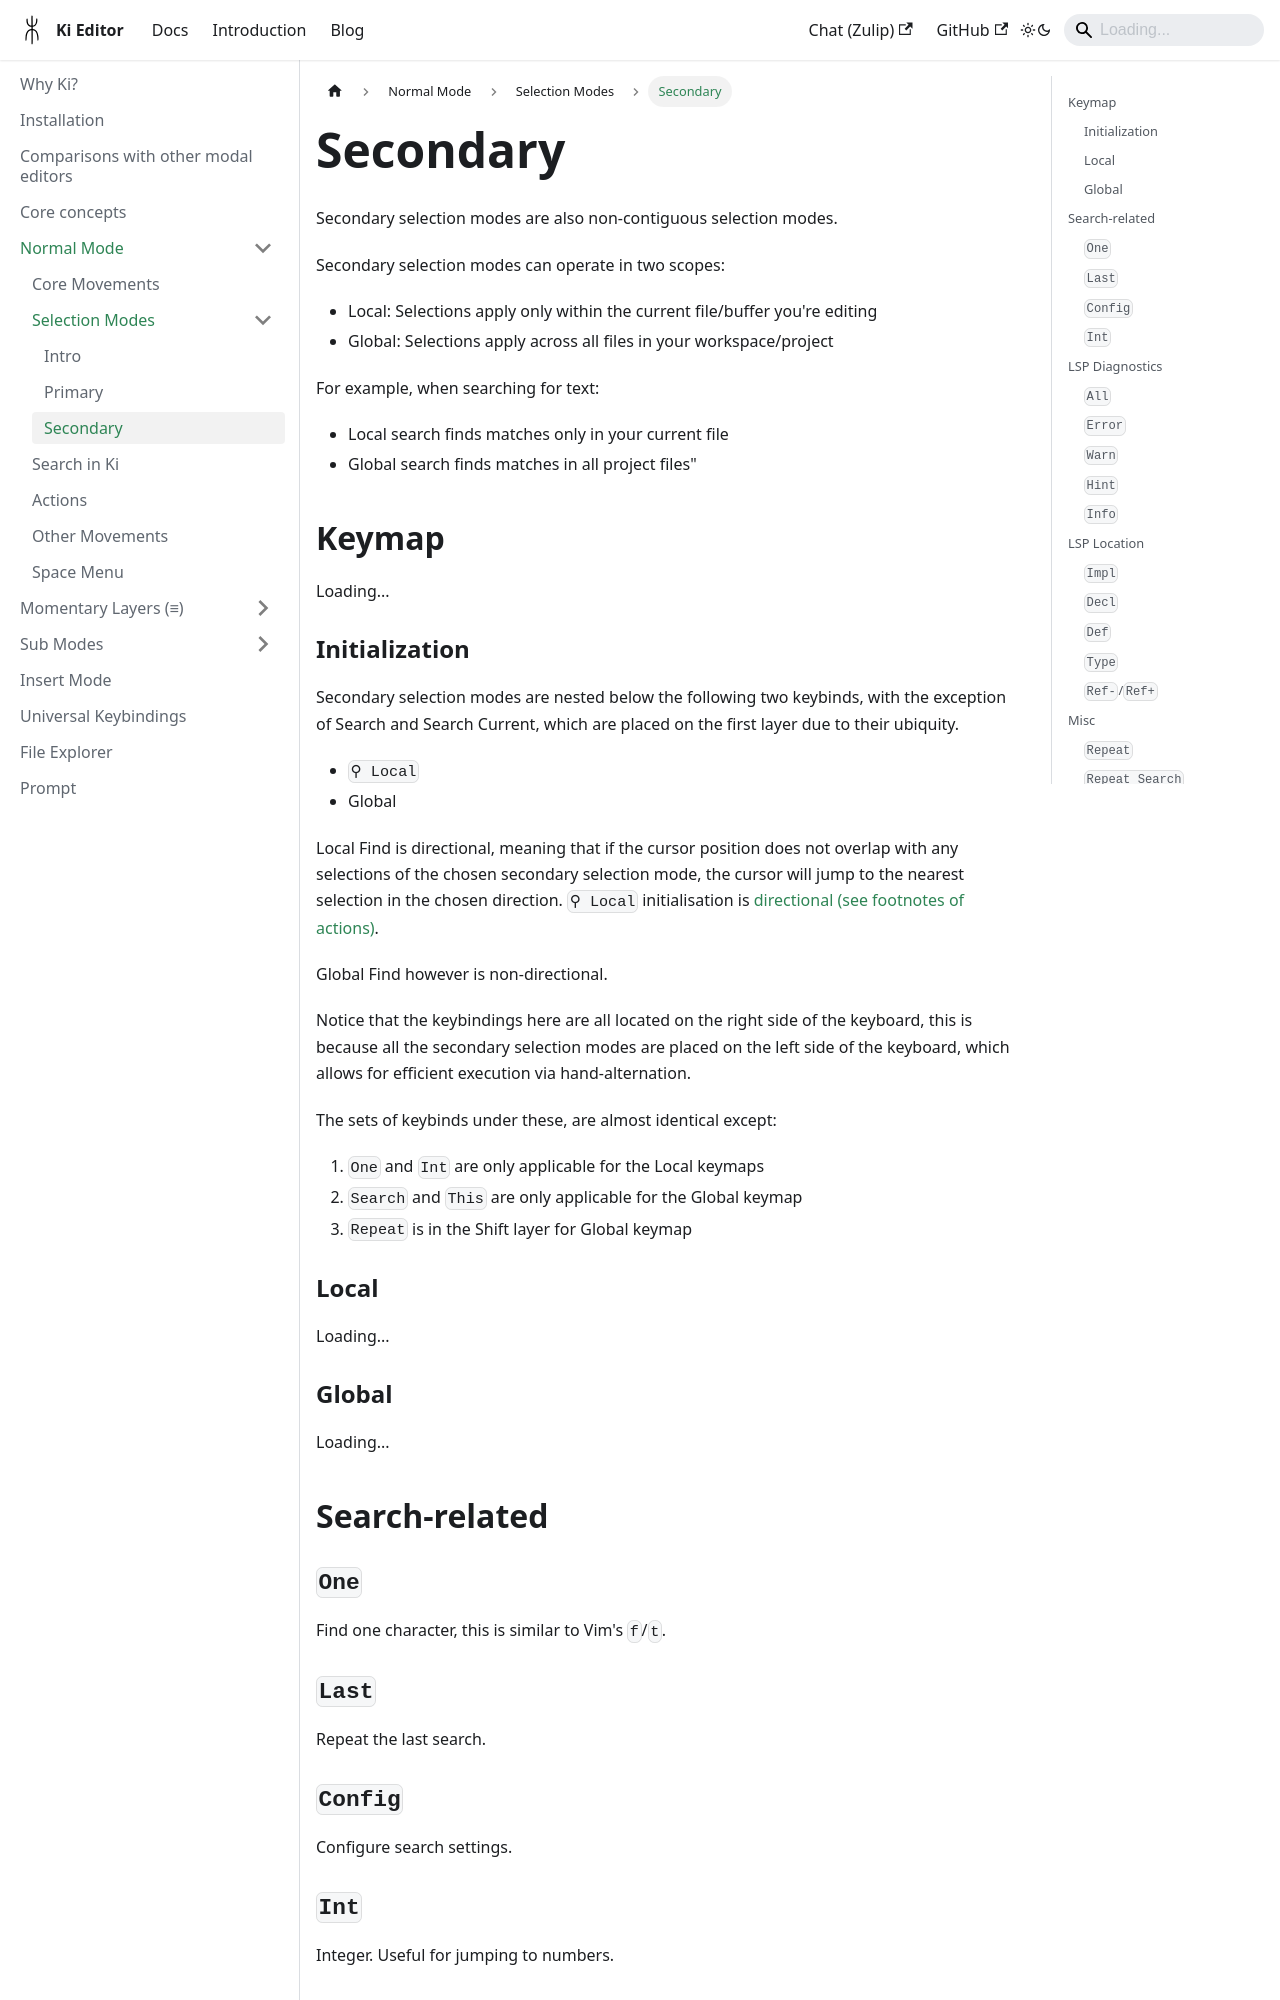

repository: ilyagr/ki-editor · page: docs/normal-mode/selection-modes/secondary/index.html · generator: docusaurus

---
sidebar_position: 3
---

import {KeymapFallback} from '@site/src/components/KeymapFallback';

# Secondary

Secondary selection modes are also non-contiguous selection modes.

Secondary selection modes can operate in two scopes:

- Local: Selections apply only within the current file/buffer you're editing
- Global: Selections apply across all files in your workspace/project

For example, when searching for text:

- Local search finds matches only in your current file
- Global search finds matches in all project files"

## Keymap

<KeymapFallback filename="Secondary Selection Modes Init"/>

### Initialization

Secondary selection modes are nested below the following two keybinds,
with the exception of Search and Search Current, which are placed on the
first layer due to their ubiquity.

- `⚲ Local`
- Global

Local Find is directional, meaning that if the cursor position does not overlap
with any selections of the chosen secondary selection mode, the cursor will
jump to the nearest selection in the chosen direction. `⚲ Local` initialisation
is [directional (see footnotes of actions)](../actions.md).

Global Find however is non-directional.

Notice that the keybindings here are all located on the right side of the keyboard,
this is because all the secondary selection modes are placed on the left side of the
keyboard, which allows for efficient execution via hand-alternation.

The sets of keybinds under these, are almost identical except:

1. `One` and `Int` are only applicable for the Local keymaps
2. `Search` and `This` are only applicable for the Global keymap
3. `Repeat` is in the Shift layer for Global keymap

### Local

<KeymapFallback filename="Secondary Selection Modes (Local)"/>
